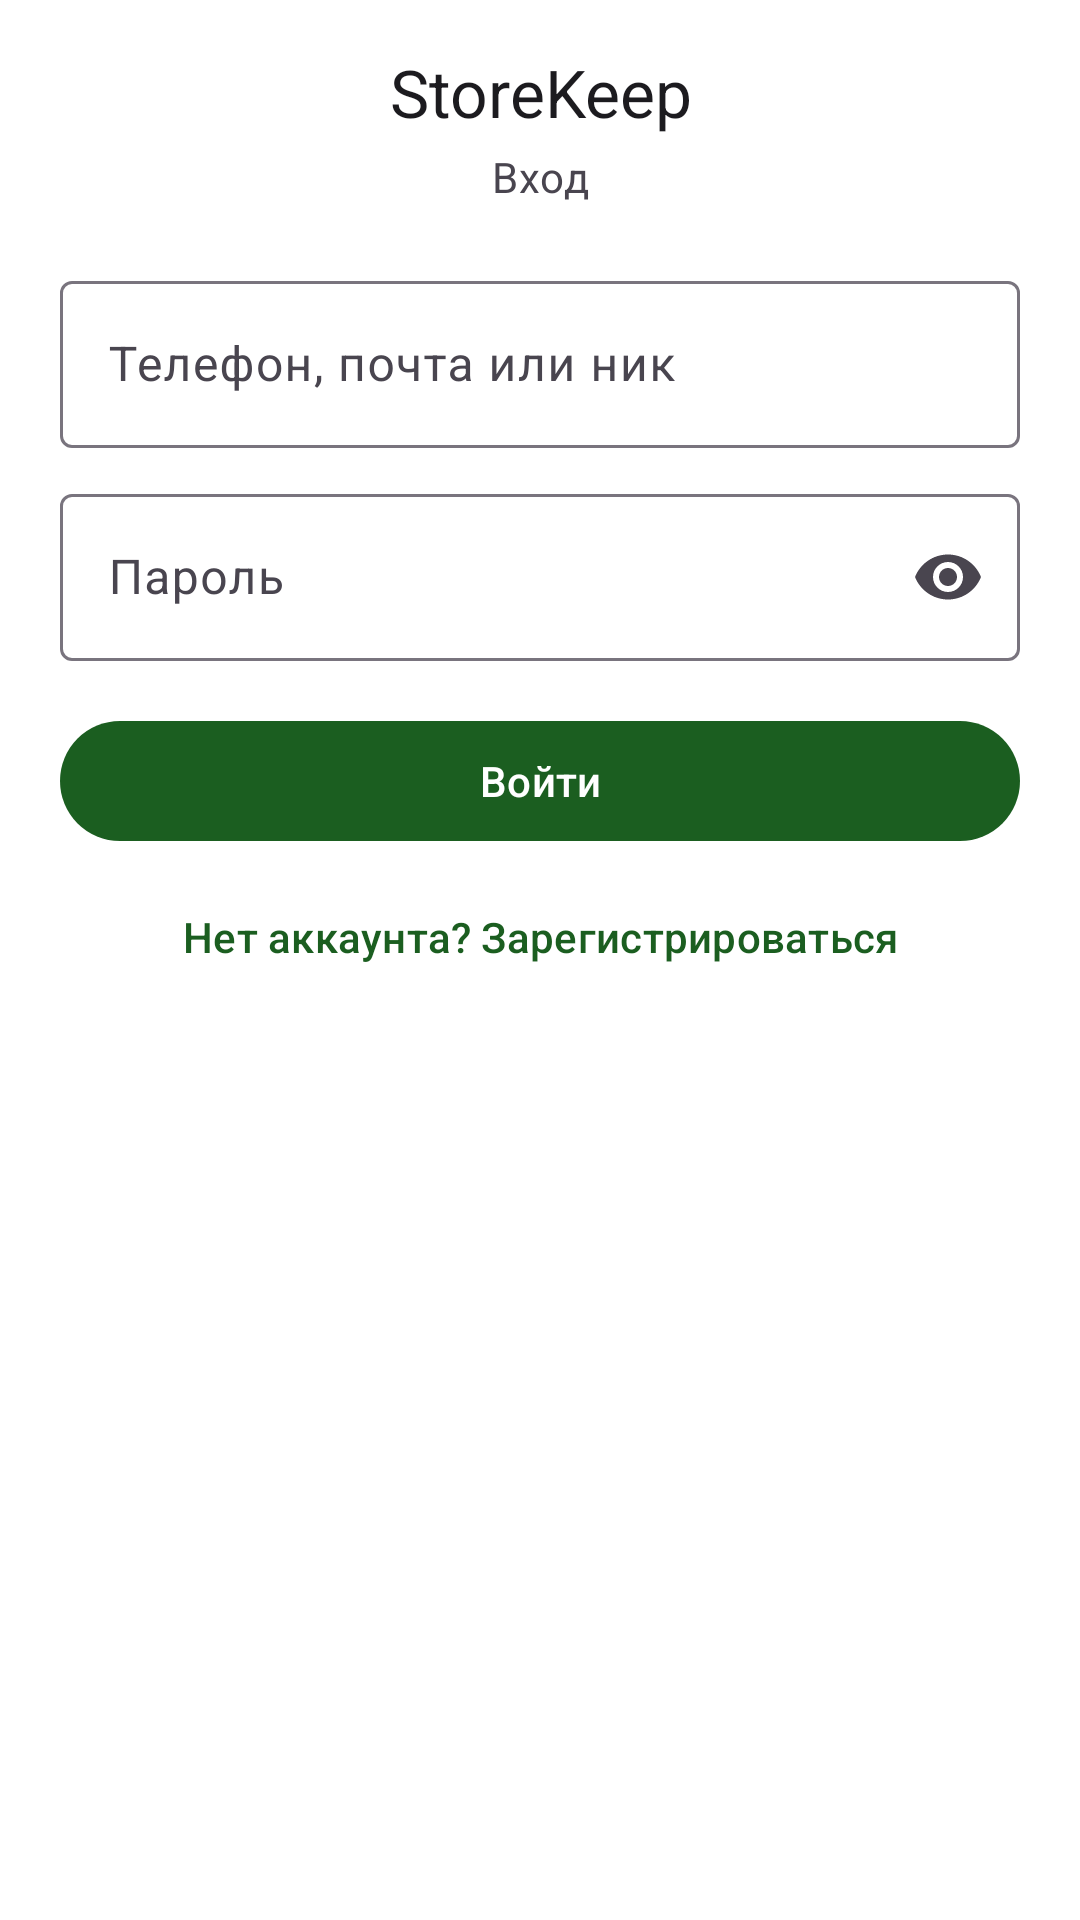

Reconstruct the res/layout file that produces this screen, plus the resources it refers to.
<!-- AndroidManifest.xml: application theme Theme.StoreKeep -->
<!-- res/layout/activity_login.xml -->
<?xml version="1.0" encoding="utf-8"?>
<ScrollView xmlns:android="http://schemas.android.com/apk/res/android"
    xmlns:app="http://schemas.android.com/apk/res-auto"
    android:id="@+id/login_root"
    android:layout_width="match_parent"
    android:layout_height="match_parent"
    android:fillViewport="true"
    android:fitsSystemWindows="true"
    android:overScrollMode="ifContentScrolls">

    <LinearLayout
        android:layout_width="match_parent"
        android:layout_height="wrap_content"
        android:gravity="center_horizontal"
        android:orientation="vertical"
        android:paddingStart="20dp"
        android:paddingTop="16dp"
        android:paddingEnd="20dp"
        android:paddingBottom="16dp">

        <TextView
            android:id="@+id/text_title"
            android:layout_width="match_parent"
            android:layout_height="wrap_content"
            android:gravity="center"
            android:maxLines="2"
            android:text="@string/app_name"
            android:textAppearance="@style/TextAppearance.Material3.TitleLarge"
            android:textColor="?attr/colorOnBackground" />

        <TextView
            android:layout_width="match_parent"
            android:layout_height="wrap_content"
            android:layout_marginTop="4dp"
            android:gravity="center"
            android:text="@string/title_login"
            android:textAppearance="@style/TextAppearance.Material3.BodyMedium"
            android:textColor="?attr/colorOnSurfaceVariant" />

        <com.google.android.material.textfield.TextInputLayout
            android:id="@+id/input_login"
            style="@style/Widget.Material3.TextInputLayout.OutlinedBox"
            android:layout_width="match_parent"
            android:layout_height="wrap_content"
            android:layout_marginTop="20dp"
            android:hint="@string/hint_login_identifier"
            app:hintEnabled="true">

            <com.google.android.material.textfield.TextInputEditText
                android:id="@+id/edit_login"
                android:layout_width="match_parent"
                android:layout_height="wrap_content"
                android:inputType="text|textEmailAddress"
                android:maxLines="1" />
        </com.google.android.material.textfield.TextInputLayout>

        <com.google.android.material.textfield.TextInputLayout
            android:id="@+id/input_password"
            style="@style/Widget.Material3.TextInputLayout.OutlinedBox"
            android:layout_width="match_parent"
            android:layout_height="wrap_content"
            android:layout_marginTop="10dp"
            android:hint="@string/hint_password"
            app:endIconMode="password_toggle">

            <com.google.android.material.textfield.TextInputEditText
                android:id="@+id/edit_password"
                android:layout_width="match_parent"
                android:layout_height="wrap_content"
                android:inputType="textPassword"
                android:maxLines="1" />
        </com.google.android.material.textfield.TextInputLayout>

        <com.google.android.material.button.MaterialButton
            android:id="@+id/button_sign_in"
            android:layout_width="match_parent"
            android:layout_height="wrap_content"
            android:layout_marginTop="16dp"
            android:text="@string/action_sign_in" />

        <com.google.android.material.button.MaterialButton
            android:id="@+id/button_register"
            style="@style/Widget.Material3.Button.TextButton"
            android:layout_width="wrap_content"
            android:layout_height="wrap_content"
            android:layout_marginTop="4dp"
            android:text="@string/action_open_register" />
    </LinearLayout>
</ScrollView>
<!-- resources referenced by this layout -->
<resources>
  <string name="action_open_register">Нет аккаунта? Зарегистрироваться</string>
  <string name="action_sign_in">Войти</string>
  <string name="app_name">StoreKeep</string>
  <string name="hint_login_identifier">Телефон, почта или ник</string>
  <string name="hint_password">Пароль</string>
  <string name="title_login">Вход</string>
  <style name="Theme.StoreKeep" parent="Base.Theme.StoreKeep" />
  <style name="Base.Theme.StoreKeep" parent="Theme.Material3.DayNight.NoActionBar">
          <item name="colorPrimary">@color/primary</item>
          <item name="colorOnPrimary">@color/white</item>
          <item name="colorPrimaryContainer">@color/surface_variant</item>
          <item name="colorOnPrimaryContainer">@color/primary</item>
          <item name="colorSecondary">@color/primary_variant</item>
          <item name="colorSurface">@color/white</item>
          <item name="colorOnSurface">#FF1C1B1F</item>
          <item name="colorOnSurfaceVariant">#FF49454F</item>
          <item name="colorSurfaceVariant">#FFE7E0EC</item>
          <item name="android:colorBackground">@color/white</item>
          <item name="colorOnBackground">#FF1C1B1F</item>
      </style>
  <color name="primary">#1B5E20</color>
  <color name="white">#FFFFFFFF</color>
  <color name="surface_variant">#E8F5E9</color>
  <color name="primary_variant">#2E7D32</color>
</resources>
